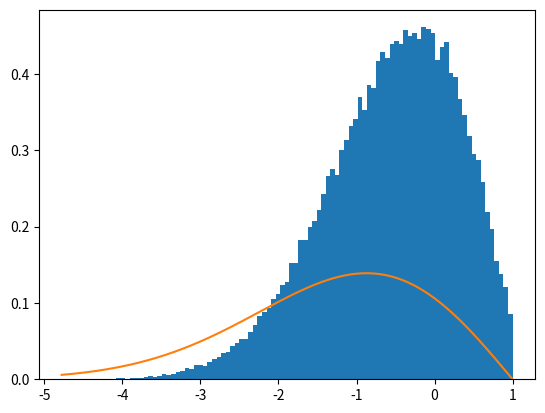

This figure's Python source:
import numpy as np
import matplotlib.pyplot as plt
from tqdm import trange

M = 100000
deltas = []

for j in trange(M):
    var = 1e-4
    Sc = (np.pi/var)**(1.0/4)
    delta = np.random.normal(0, np.sqrt(var))
    N = 101
    Sc_array = np.linspace(Sc, 1, N)
    epsilon = Sc_array[-1] - Sc_array[-2]
    delta_array = np.zeros(N)
    delta_array[0] = delta

    for i in range(1, N):
        Sc = Sc_array[i]
        var2 = (np.pi/Sc)**(1.0/4)
        beta = np.random.normal(0, np.sqrt(var2 - var))
        delta_array[i] = delta_array[i-1] + beta
        var = var2

    if not (delta_array > 1).any():
        deltas.append(delta_array[-1])

deltas = np.array(deltas)

def Pnc(delta):
    var = np.pi
    return 1/np.sqrt(2*np.pi*var)*(np.exp(-delta**2/(2*var)) - np.exp(-(2*1-delta)**2/(2*var)))

plt.hist(deltas, bins="auto", density="true")
plt.plot(np.sort(deltas), Pnc(np.sort(deltas)))
plt.savefig("hist2.png")
